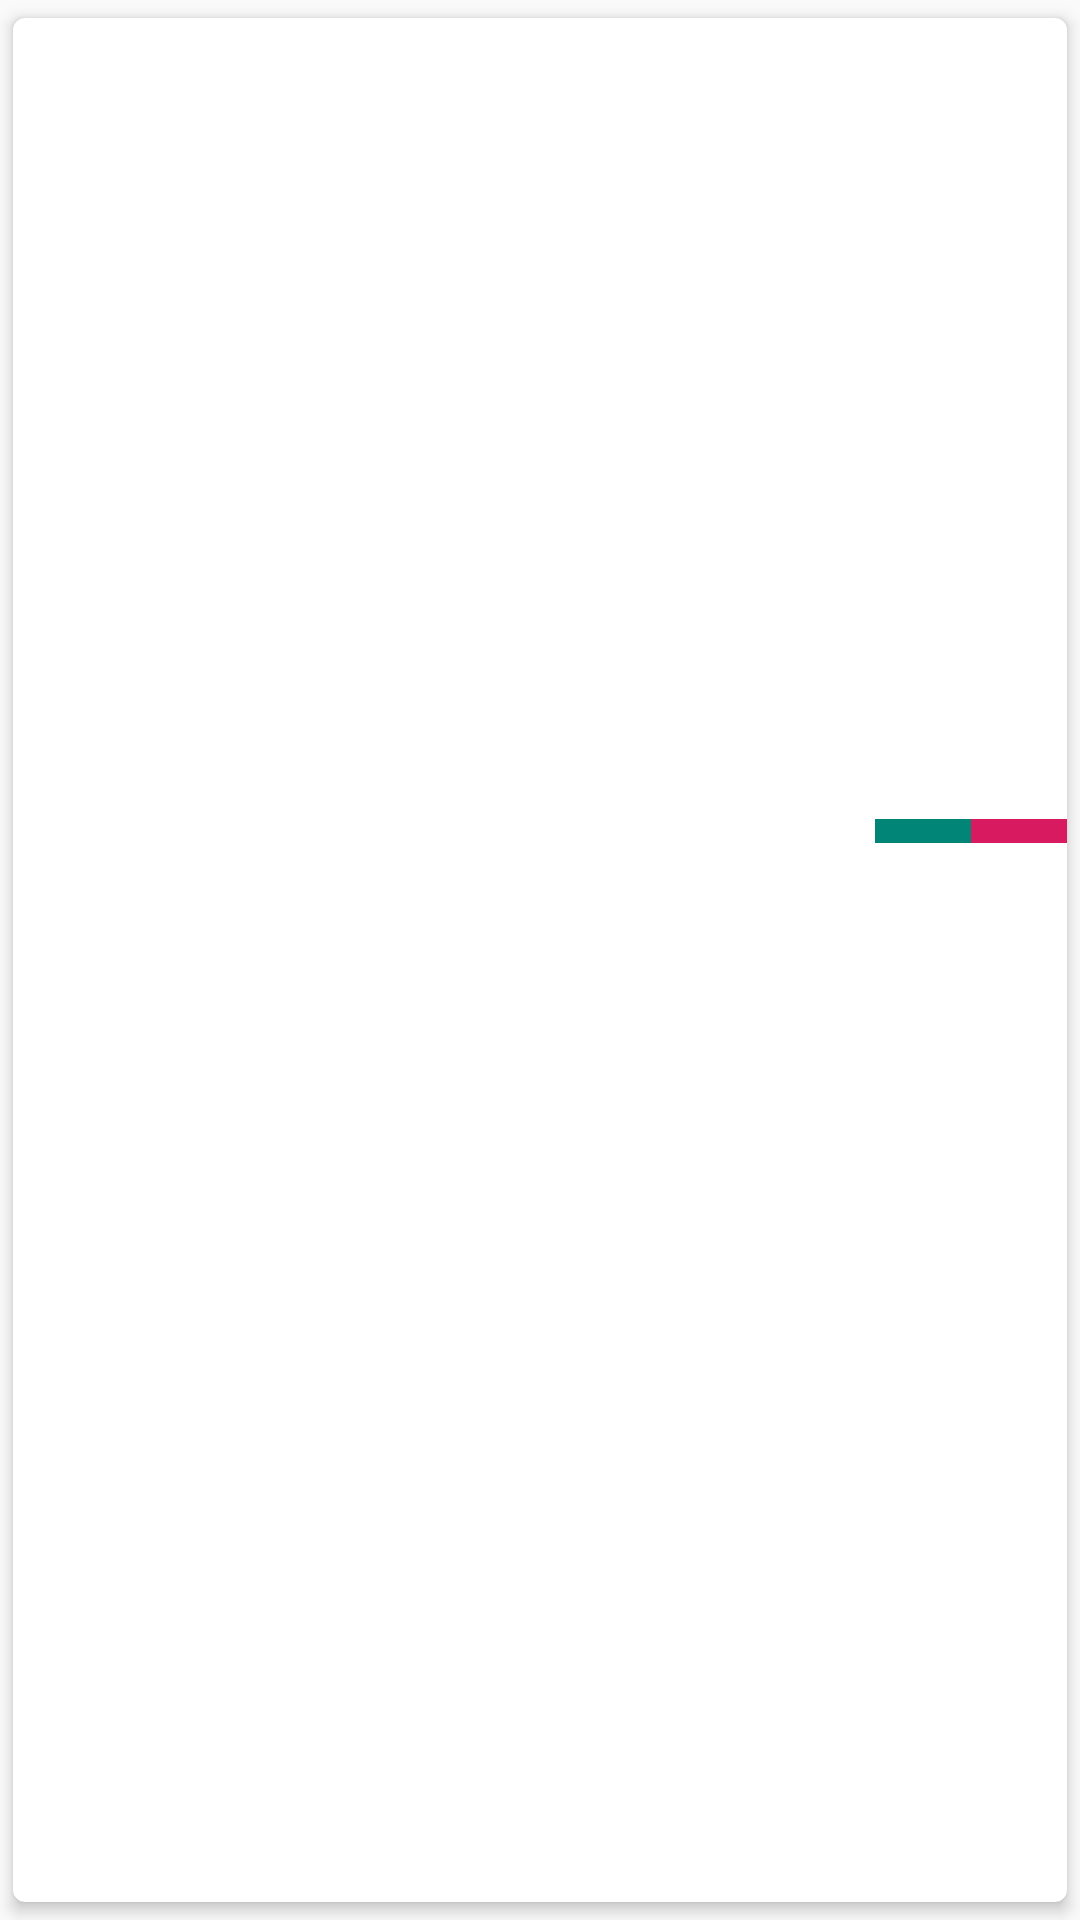

Write the Android layout XML for this screen, with the resource values it uses.
<!-- AndroidManifest.xml: application theme AppTheme -->
<!-- res/layout/product_row_item.xml -->
<?xml version="1.0" encoding="utf-8"?>
<androidx.cardview.widget.CardView


xmlns:card_view="http://schemas.android.com/tools"
        xmlns:android="http://schemas.android.com/apk/res/android"
        xmlns:app="http://schemas.android.com/apk/res-auto"
        app:cardUseCompatPadding="true"
        android:layout_margin="2dp"
        app:cardBackgroundColor="@android:color/white"
        app:cardCornerRadius="4dp"
        android:background="?attr/selectableItemBackground"
        app:cardElevation="3dp"
        android:foreground="?attr/selectableItemBackground"
        card_view:cardElevation="4dp"
        android:layout_width="match_parent"
        android:layout_height="wrap_content">

    <LinearLayout
            android:orientation="vertical"
            android:layout_width="match_parent"
            android:layout_height="match_parent">

        <ImageView
                android:id="@+id/product_image"
                android:layout_width="match_parent"
                android:layout_height="180dp"
            android:contentDescription="TODO" />

        <LinearLayout
                android:layout_marginStart="5dp"
                android:layout_marginLeft="5dp"
                android:padding="10dp"
                android:orientation="vertical"
                android:layout_width="match_parent"
                android:layout_height="wrap_content">


            <TextView
                    android:textColor="@android:color/black"
                    android:textSize="22sp"
                    android:layout_marginBottom="12dp"
                    android:id="@+id/product_name"
                    android:layout_width="wrap_content"
                    android:layout_height="wrap_content"/>


            <TextView
                    android:textSize="19sp"
                    android:id="@+id/product_price"
                    android:textColor="@android:color/holo_red_light"
                    android:layout_width="wrap_content"
                    android:layout_height="wrap_content"/>
        </LinearLayout>


        <LinearLayout
                android:layout_gravity="end"
                android:orientation="horizontal"
                android:layout_width="wrap_content"
                android:layout_height="wrap_content">

            <ImageButton
                    android:id="@+id/removeItem"
                    android:layout_width="wrap_content"
                    android:paddingHorizontal="16dp"
                    android:tint="@android:color/white"
                    android:paddingVertical="4dp"
                    android:src="@drawable/ic_remove_shopping_cart"
                    android:background="@color/colorPrimary"
                    android:layout_height="wrap_content"
                    card_view:targetApi="o"
                android:contentDescription="TODO" />

            <ImageButton
                    android:id="@+id/addToCart"
                    android:paddingHorizontal="16dp"
                    android:tint="@android:color/white"
                    android:paddingVertical="4dp"
                    android:src="@drawable/ic_add_shopping"
                    android:background="@color/colorAccent"
                    android:layout_width="wrap_content"
                    android:layout_height="wrap_content"
                    card_view:targetApi="o"/>

        </LinearLayout>


    </LinearLayout>

</androidx.cardview.widget.CardView>
<!-- resources referenced by this layout -->
<resources>
  <color name="colorAccent">#D81B60</color>
  <color name="colorPrimary">#008577</color>
  <style name="AppTheme" parent="Base.Theme.AppCompat.Light.DarkActionBar">
          
          <item name="colorPrimary">@color/colorPrimary</item>
          <item name="colorPrimaryDark">@color/colorPrimaryDark</item>
          <item name="colorAccent">@color/colorAccent</item>
      </style>
  <color name="colorPrimaryDark">#00574B</color>
</resources>
